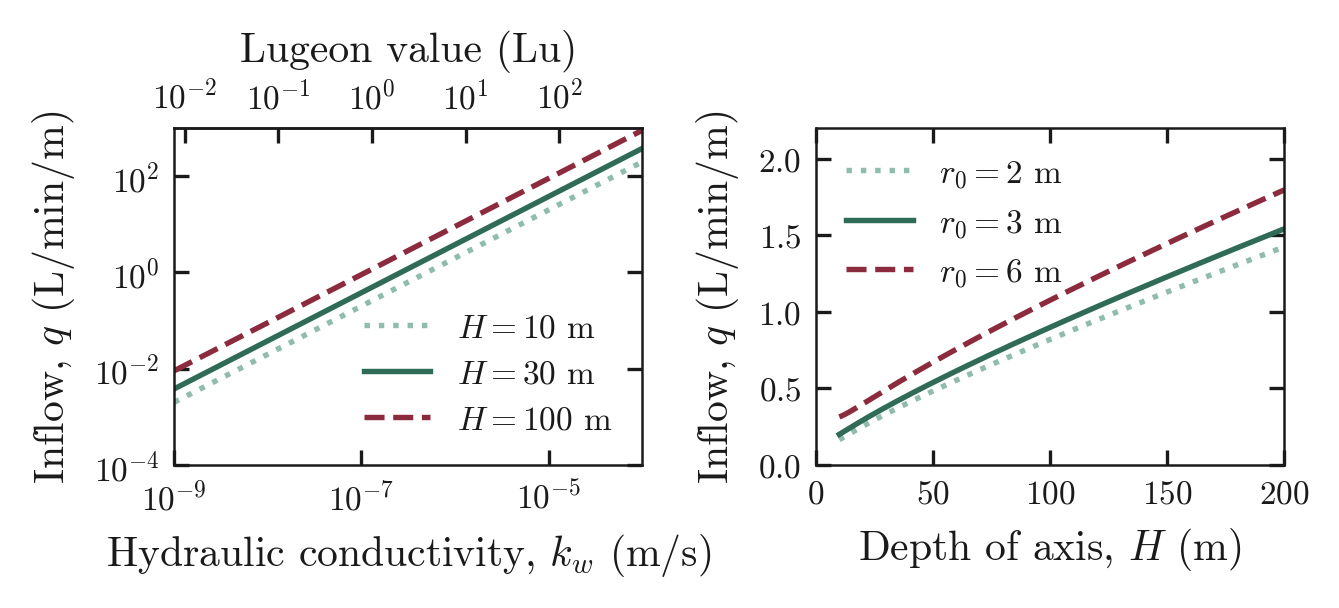

Data behind this chart, as committed beside it:
k_m_s, q_H10_L_min_m, q_H30_L_min_m, q_H100_L_min_m, H_m, q_r2_L_min_m, q_r3_L_min_m, q_r6_L_min_m
1e-09, 0.001987, 0.003775, 0.008977, 10, 0.1637, 0.1987, 0.3131
1.05956e-09, 0.002106, 0.004, 0.009511, 10.95, 0.1725, 0.2077, 0.3189
1.12267e-09, 0.002231, 0.004238, 0.01008, 11.91, 0.1812, 0.2167, 0.3256
1.18953e-09, 0.002364, 0.004491, 0.01068, 12.86, 0.1899, 0.2257, 0.3331
1.26038e-09, 0.002505, 0.004758, 0.01131, 13.82, 0.1984, 0.2346, 0.3411
1.33545e-09, 0.002654, 0.005042, 0.01199, 14.77, 0.2068, 0.2435, 0.3494
1.41499e-09, 0.002812, 0.005342, 0.0127, 15.73, 0.2152, 0.2523, 0.3579
1.49927e-09, 0.002979, 0.00566, 0.01346, 16.68, 0.2235, 0.2611, 0.3666
1.58857e-09, 0.003157, 0.005997, 0.01426, 17.64, 0.2317, 0.2698, 0.3754
1.68318e-09, 0.003345, 0.006354, 0.01511, 18.59, 0.2398, 0.2784, 0.3842
1.78343e-09, 0.003544, 0.006733, 0.01601, 19.55, 0.2479, 0.287, 0.3932
1.88965e-09, 0.003755, 0.007134, 0.01696, 20.5, 0.2559, 0.2956, 0.4022
2.0022e-09, 0.003979, 0.007559, 0.01797, 21.46, 0.2638, 0.304, 0.4112
2.12145e-09, 0.004216, 0.008009, 0.01904, 22.41, 0.2717, 0.3125, 0.4201
2.24781e-09, 0.004467, 0.008486, 0.02018, 23.37, 0.2795, 0.3208, 0.4291
2.38169e-09, 0.004733, 0.008992, 0.02138, 24.32, 0.2873, 0.3291, 0.4381
2.52354e-09, 0.005015, 0.009527, 0.02265, 25.28, 0.295, 0.3374, 0.4471
2.67384e-09, 0.005313, 0.01009, 0.024, 26.23, 0.3027, 0.3456, 0.4561
2.8331e-09, 0.00563, 0.0107, 0.02543, 27.19, 0.3103, 0.3537, 0.465
3.00184e-09, 0.005965, 0.01133, 0.02695, 28.14, 0.3179, 0.3619, 0.4739
3.18063e-09, 0.00632, 0.01201, 0.02855, 29.1, 0.3254, 0.3699, 0.4828
3.37006e-09, 0.006697, 0.01272, 0.03025, 30.05, 0.3329, 0.3779, 0.4916
3.57079e-09, 0.007096, 0.01348, 0.03205, 31, 0.3404, 0.3859, 0.5005
3.78346e-09, 0.007518, 0.01428, 0.03396, 31.96, 0.3478, 0.3939, 0.5093
4.00881e-09, 0.007966, 0.01513, 0.03599, 32.91, 0.3551, 0.4018, 0.518
4.24757e-09, 0.008441, 0.01604, 0.03813, 33.87, 0.3625, 0.4096, 0.5268
4.50056e-09, 0.008943, 0.01699, 0.0404, 34.82, 0.3698, 0.4175, 0.5355
4.76861e-09, 0.009476, 0.018, 0.04281, 35.78, 0.377, 0.4252, 0.5442
5.05263e-09, 0.01004, 0.01908, 0.04536, 36.73, 0.3843, 0.433, 0.5528
5.35357e-09, 0.01064, 0.02021, 0.04806, 37.69, 0.3915, 0.4407, 0.5614
5.67243e-09, 0.01127, 0.02142, 0.05092, 38.64, 0.3987, 0.4484, 0.57
6.01028e-09, 0.01194, 0.02269, 0.05395, 39.6, 0.4058, 0.4561, 0.5786
6.36825e-09, 0.01265, 0.02404, 0.05717, 40.55, 0.4129, 0.4637, 0.5871
6.74754e-09, 0.01341, 0.02547, 0.06057, 41.51, 0.42, 0.4713, 0.5956
7.14943e-09, 0.01421, 0.02699, 0.06418, 42.46, 0.427, 0.4788, 0.6041
7.57525e-09, 0.01505, 0.0286, 0.068, 43.42, 0.4341, 0.4864, 0.6125
8.02643e-09, 0.01595, 0.0303, 0.07205, 44.37, 0.4411, 0.4939, 0.6209
8.50449e-09, 0.0169, 0.03211, 0.07634, 45.33, 0.448, 0.5013, 0.6293
9.01102e-09, 0.01791, 0.03402, 0.08089, 46.28, 0.455, 0.5088, 0.6377
9.54772e-09, 0.01897, 0.03605, 0.08571, 47.24, 0.4619, 0.5162, 0.646
1.01164e-08, 0.0201, 0.03819, 0.09081, 48.19, 0.4688, 0.5236, 0.6543
1.07189e-08, 0.0213, 0.04047, 0.09622, 49.15, 0.4757, 0.531, 0.6626
1.13573e-08, 0.02257, 0.04288, 0.1019, 50.1, 0.4826, 0.5383, 0.6709
1.20338e-08, 0.02391, 0.04543, 0.108, 51.06, 0.4894, 0.5456, 0.6791
1.27505e-08, 0.02534, 0.04814, 0.1145, 52.01, 0.4962, 0.5529, 0.6873
1.35099e-08, 0.02685, 0.051, 0.1213, 52.96, 0.503, 0.5602, 0.6955
1.43146e-08, 0.02845, 0.05404, 0.1285, 53.92, 0.5098, 0.5675, 0.7036
1.51672e-08, 0.03014, 0.05726, 0.1361, 54.87, 0.5165, 0.5747, 0.7118
1.60705e-08, 0.03193, 0.06067, 0.1443, 55.83, 0.5233, 0.5819, 0.7199
1.70277e-08, 0.03384, 0.06428, 0.1529, 56.78, 0.53, 0.5891, 0.728
1.80419e-08, 0.03585, 0.06811, 0.162, 57.74, 0.5367, 0.5963, 0.736
1.91164e-08, 0.03799, 0.07217, 0.1716, 58.69, 0.5433, 0.6034, 0.7441
2.0255e-08, 0.04025, 0.07647, 0.1818, 59.65, 0.55, 0.6106, 0.7521
2.14614e-08, 0.04265, 0.08102, 0.1927, 60.6, 0.5566, 0.6177, 0.7601
2.27397e-08, 0.04519, 0.08585, 0.2041, 61.56, 0.5633, 0.6248, 0.7681
2.4094e-08, 0.04788, 0.09096, 0.2163, 62.51, 0.5699, 0.6318, 0.776
2.55291e-08, 0.05073, 0.09638, 0.2292, 63.47, 0.5765, 0.6389, 0.784
2.70496e-08, 0.05375, 0.1021, 0.2428, 64.42, 0.583, 0.6459, 0.7919
2.86607e-08, 0.05695, 0.1082, 0.2573, 65.38, 0.5896, 0.6529, 0.7998
3.03677e-08, 0.06035, 0.1146, 0.2726, 66.33, 0.5961, 0.6599, 0.8077
... 140 more rows
